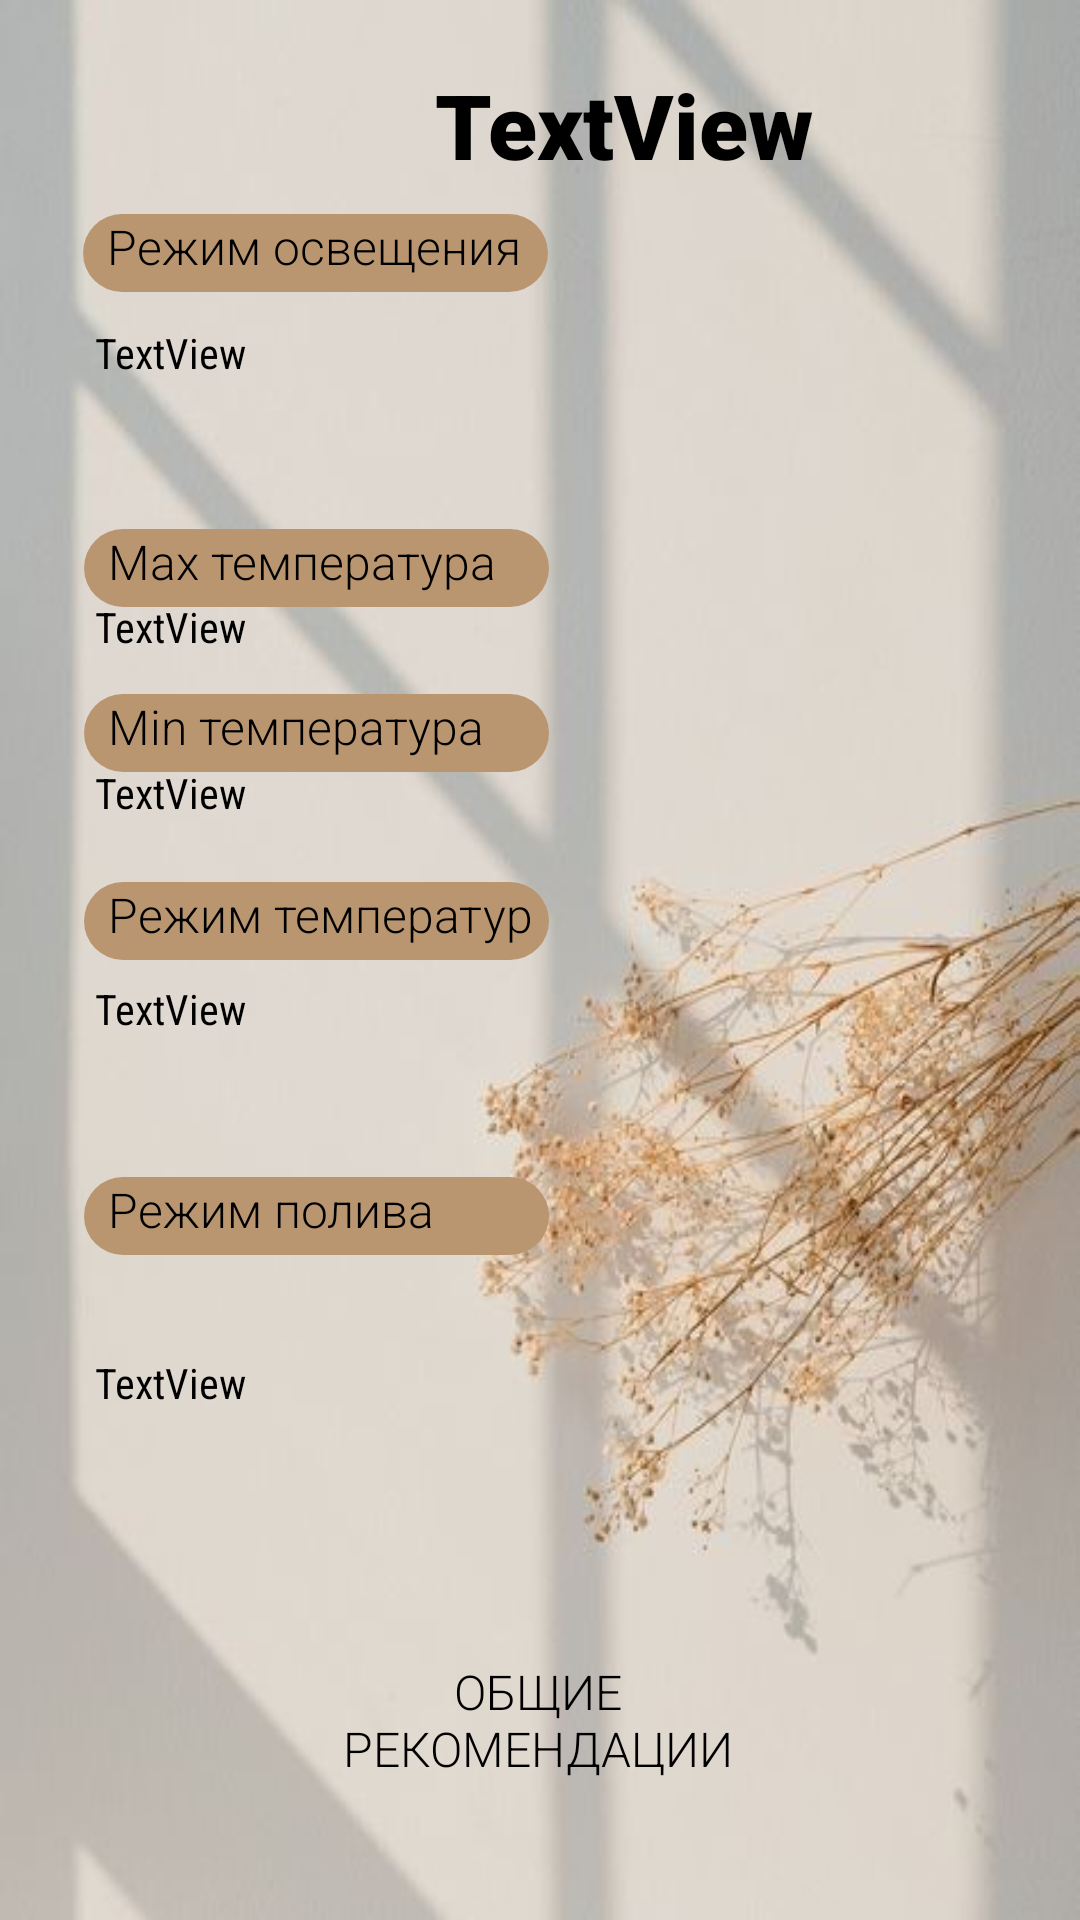

Android layout source for this screen:
<!-- AndroidManifest.xml: application theme Theme.Floristics_app -->
<!-- res/layout/plant_info.xml -->
<?xml version="1.0" encoding="utf-8"?>
<androidx.constraintlayout.widget.ConstraintLayout
    xmlns:android="http://schemas.android.com/apk/res/android"
    xmlns:app="http://schemas.android.com/apk/res-auto"
    xmlns:tools="http://schemas.android.com/tools"
    android:background="@drawable/background_plant_info"
    android:layout_width="match_parent"
    android:layout_height="match_parent">

    <TextView
        android:id="@+id/textView10"
        android:layout_width="155dp"
        android:layout_height="26dp"
        android:background="@drawable/edittext_oval"
        android:fontFamily="sans-serif-light"
        android:text="  Режим полива"
        android:textColor="#000000"
        android:textSize="16sp"
        app:layout_constraintBottom_toBottomOf="parent"
        app:layout_constraintEnd_toEndOf="parent"
        app:layout_constraintHorizontal_bias="0.136"
        app:layout_constraintStart_toStartOf="parent"
        app:layout_constraintTop_toTopOf="parent"
        app:layout_constraintVertical_bias="0.639" />

    <TextView
        android:id="@+id/textView9"
        android:layout_width="155dp"
        android:layout_height="26dp"
        android:fontFamily="sans-serif-light"
        android:text="  Max температура"
        android:textColor="#000000"
        android:textSize="16sp"
        android:background="@drawable/edittext_oval"
        app:layout_constraintBottom_toBottomOf="parent"
        app:layout_constraintEnd_toEndOf="parent"
        app:layout_constraintHorizontal_bias="0.136"
        app:layout_constraintStart_toStartOf="parent"
        app:layout_constraintTop_toTopOf="parent"
        app:layout_constraintVertical_bias="0.287" />

    <TextView
        android:id="@+id/textView8"
        android:layout_width="155dp"
        android:layout_height="26dp"
        android:background="@drawable/edittext_oval"
        android:fontFamily="sans-serif-light"
        android:text="  Режим температур"
        android:textColor="#000000"
        android:textSize="16sp"
        app:layout_constraintBottom_toBottomOf="parent"
        app:layout_constraintEnd_toEndOf="parent"
        app:layout_constraintHorizontal_bias="0.136"
        app:layout_constraintStart_toStartOf="parent"
        app:layout_constraintTop_toTopOf="parent"
        app:layout_constraintVertical_bias="0.479" />

    <TextView
        android:id="@+id/textView7"
        android:layout_width="155dp"
        android:layout_height="26dp"
        android:fontFamily="sans-serif-light"
        android:text="  Min температура"
        android:textColor="#000000"
        android:textSize="16sp"
        android:background="@drawable/edittext_oval"
        app:layout_constraintBottom_toBottomOf="parent"
        app:layout_constraintEnd_toEndOf="parent"
        app:layout_constraintHorizontal_bias="0.136"
        app:layout_constraintStart_toStartOf="parent"
        app:layout_constraintTop_toTopOf="parent"
        app:layout_constraintVertical_bias="0.377" />

    <TextView
        android:id="@+id/textView6"
        android:layout_width="155dp"
        android:layout_height="26dp"
        android:layout_marginEnd="10dp"
        android:layout_marginRight="10dp"
        android:fontFamily="sans-serif-light"
        android:text="  Режим освещения"
        android:textColor="#000000"
        android:textSize="16sp"
        android:background="@drawable/edittext_oval"
        app:layout_constraintBottom_toBottomOf="parent"
        app:layout_constraintEnd_toEndOf="parent"
        app:layout_constraintHorizontal_bias="0.142"
        app:layout_constraintStart_toStartOf="parent"
        app:layout_constraintTop_toTopOf="parent"
        app:layout_constraintVertical_bias="0.116" />

    <TextView
        android:id="@+id/light"
        android:layout_width="240dp"
        android:layout_height="wrap_content"
        android:layout_marginTop="108dp"
        android:fontFamily="sans-serif-condensed"
        android:text="TextView"
        android:textColor="#000000"
        app:layout_constraintEnd_toEndOf="parent"
        app:layout_constraintHorizontal_bias="0.263"
        app:layout_constraintStart_toStartOf="parent"
        app:layout_constraintTop_toTopOf="parent" />

    <TextView
        android:id="@+id/max_temp"
        android:layout_width="240dp"
        android:layout_height="wrap_content"
        android:fontFamily="sans-serif-condensed"
        android:text="TextView"
        android:textColor="#000000"
        app:layout_constraintBottom_toBottomOf="parent"
        app:layout_constraintEnd_toEndOf="parent"
        app:layout_constraintHorizontal_bias="0.263"
        app:layout_constraintStart_toStartOf="parent"
        app:layout_constraintTop_toTopOf="parent"
        app:layout_constraintVertical_bias="0.321" />

    <TextView
        android:id="@+id/min_temp"
        android:layout_width="240dp"
        android:layout_height="wrap_content"
        android:fontFamily="sans-serif-condensed"
        android:text="TextView"
        android:textColor="#000000"
        app:layout_constraintBottom_toBottomOf="parent"
        app:layout_constraintEnd_toEndOf="parent"
        app:layout_constraintHorizontal_bias="0.263"
        app:layout_constraintStart_toStartOf="parent"
        app:layout_constraintTop_toTopOf="parent"
        app:layout_constraintVertical_bias="0.41" />

    <TextView
        android:id="@+id/mode"
        android:layout_width="240dp"
        android:layout_height="wrap_content"
        android:fontFamily="sans-serif-condensed"
        android:text="TextView"
        android:textColor="#000000"
        app:layout_constraintBottom_toBottomOf="parent"
        app:layout_constraintEnd_toEndOf="parent"
        app:layout_constraintHorizontal_bias="0.263"
        app:layout_constraintStart_toStartOf="parent"
        app:layout_constraintTop_toTopOf="parent"
        app:layout_constraintVertical_bias="0.526" />

    <TextView
        android:id="@+id/water"
        android:layout_width="240dp"
        android:layout_height="wrap_content"
        android:fontFamily="sans-serif-condensed"
        android:text="TextView"
        android:textColor="#000000"
        app:layout_constraintBottom_toBottomOf="parent"
        app:layout_constraintEnd_toEndOf="parent"
        app:layout_constraintHorizontal_bias="0.263"
        app:layout_constraintStart_toStartOf="parent"
        app:layout_constraintTop_toTopOf="parent"
        app:layout_constraintVertical_bias="0.727" />

    <TextView
        android:id="@+id/name_plant"
        android:layout_width="148dp"
        android:layout_height="50dp"
        android:fontFamily="sans-serif-black"
        android:text="TextView"
        android:textColor="#000000"
        android:textSize="30sp"
        app:layout_constraintBottom_toBottomOf="parent"
        app:layout_constraintEnd_toEndOf="parent"
        app:layout_constraintHorizontal_bias="0.684"
        app:layout_constraintStart_toStartOf="parent"
        app:layout_constraintTop_toTopOf="parent"
        app:layout_constraintVertical_bias="0.036" />

    <Button
        android:id="@+id/b_common"
        android:layout_width="190dp"
        android:layout_height="60dp"
        android:background="@drawable/button_oval"
        android:fontFamily="sans-serif-light"
        android:onClick="common"
        android:text="Общие рекомендации"
        android:textColor="#000000"
        android:textSize="16sp"
        app:backgroundTint="#d0ac88"
        app:layout_constraintBottom_toBottomOf="parent"
        app:layout_constraintEnd_toEndOf="parent"
        app:layout_constraintHorizontal_bias="0.497"
        app:layout_constraintStart_toStartOf="parent"
        app:layout_constraintTop_toTopOf="parent"
        app:layout_constraintVertical_bias="0.937" />

</androidx.constraintlayout.widget.ConstraintLayout>
<!-- resources referenced by this layout -->
<resources>
  <!-- drawable background_plant_info: jpg bitmap (drawable-v24, 31451 bytes) -->
  <!-- drawable edittext_oval (drawable) -->
  <?xml version="1.0" encoding="utf-8"?>
  <shape xmlns:android="http://schemas.android.com/apk/res/android"
      android:shape="rectangle">
      <solid android:color="#b99670"></solid>
      <corners android:radius="50dp"/>
  </shape>
  <style name="Theme.Floristics_app" parent="Theme.MaterialComponents.DayNight.NoActionBar">
          
          <item name="colorPrimary">@color/purple_500</item>
          <item name="colorPrimaryVariant">@color/purple_700</item>
          <item name="colorOnPrimary">@color/white</item>
          
          <item name="colorSecondary">@color/teal_200</item>
          <item name="colorSecondaryVariant">@color/teal_700</item>
          <item name="colorOnSecondary">@color/black</item>
          
          <item name="android:statusBarColor" tools:targetApi="l">?attr/colorPrimaryVariant</item>
          
      </style>
  <color name="purple_500">#FF6200EE</color>
  <color name="purple_700">#FF3700B3</color>
  <color name="white">#FFFFFFFF</color>
  <color name="teal_200">#FF03DAC5</color>
  <color name="teal_700">#FF018786</color>
  <color name="black">#FF000000</color>
</resources>
